Image classification data set "dataset" (adhwaithachu/fake_currency_detection on GitHub). Class labels (2): fake, genuine.

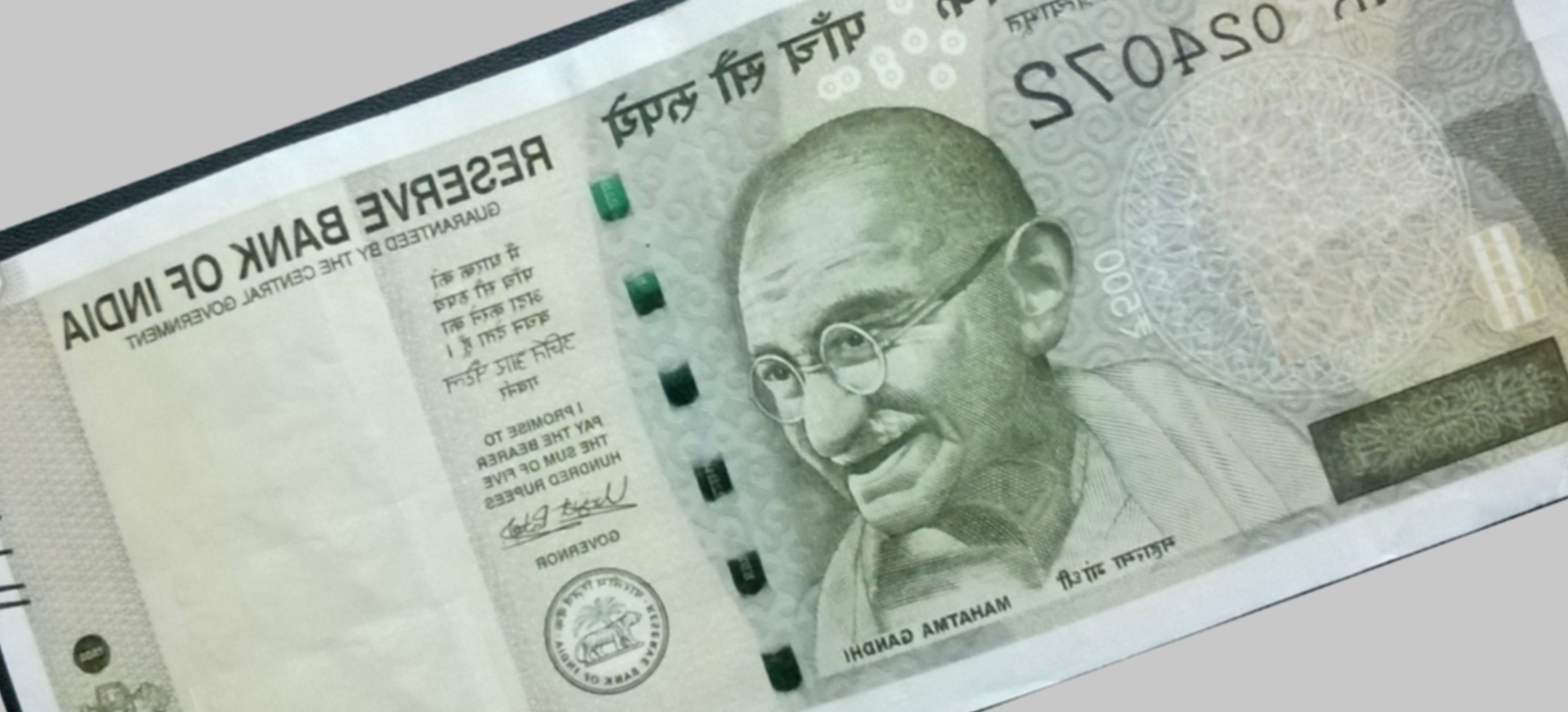
Label: fake

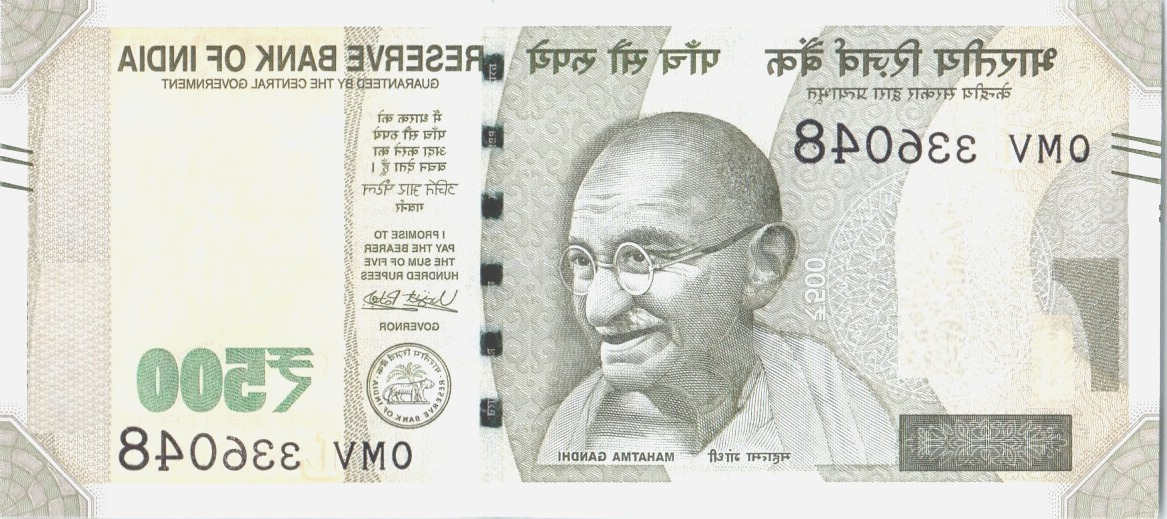
Label: fake

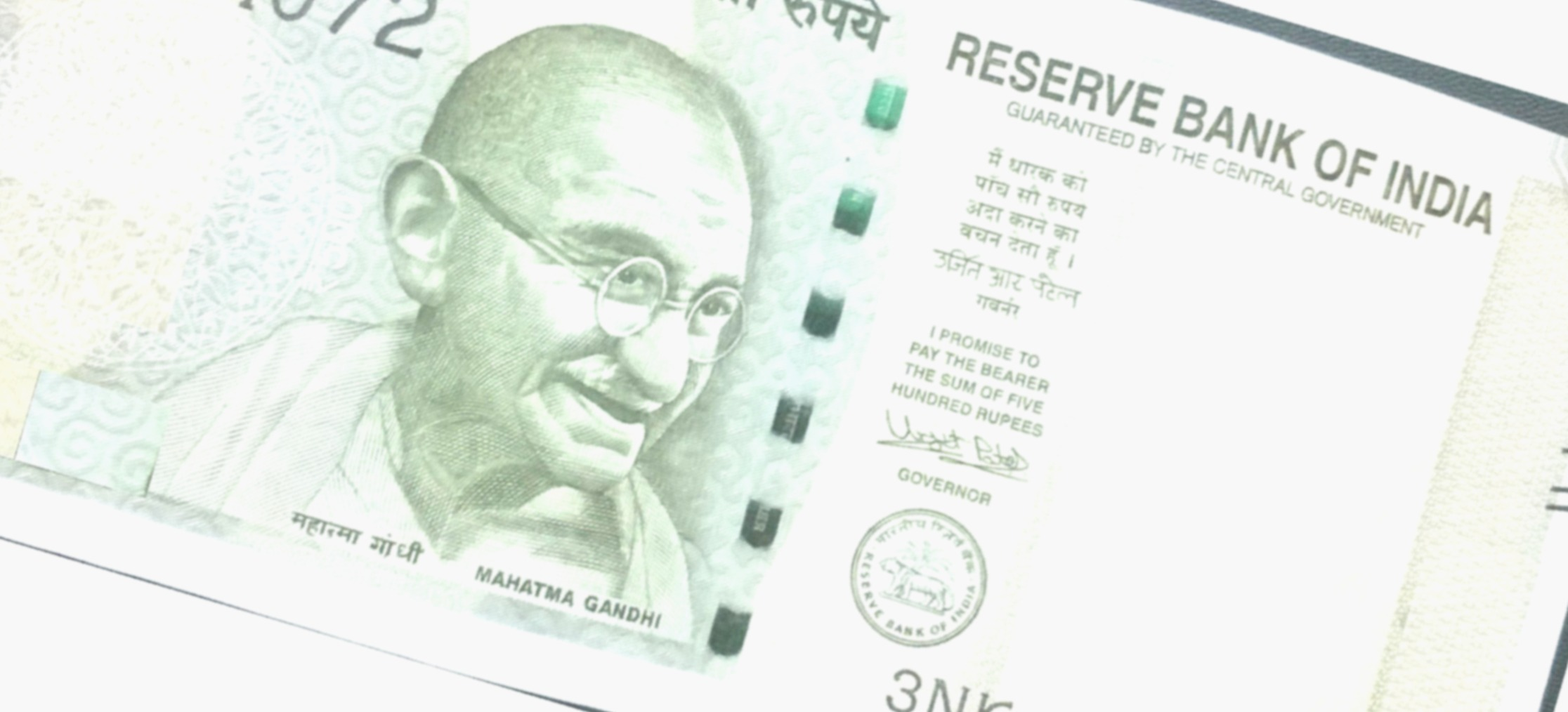
Label: fake

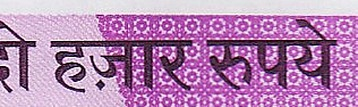
Label: genuine

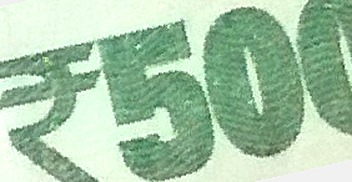
Label: genuine

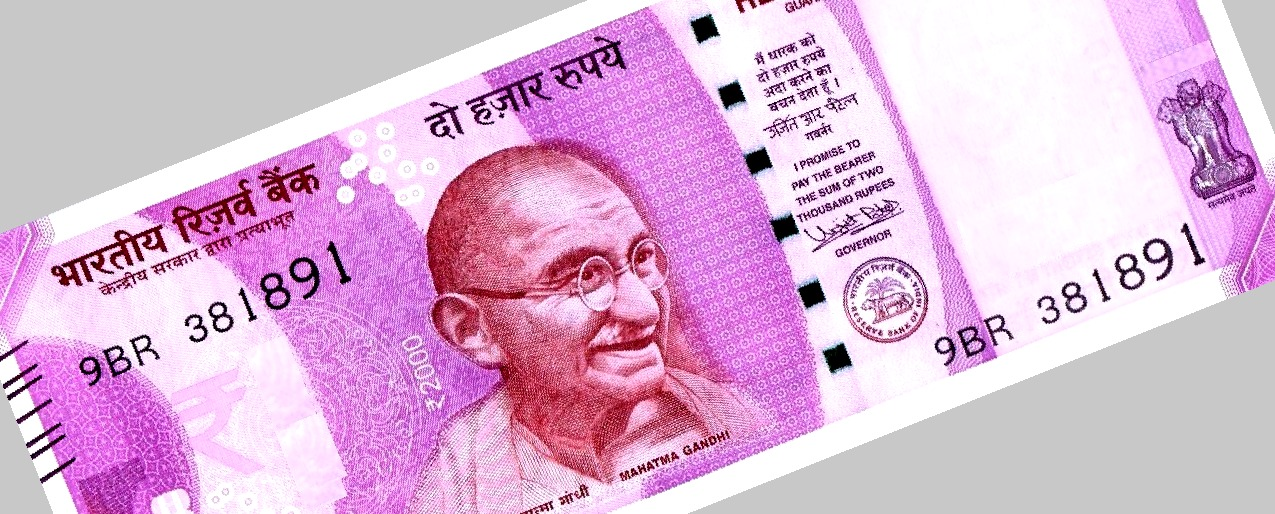
Label: fake
